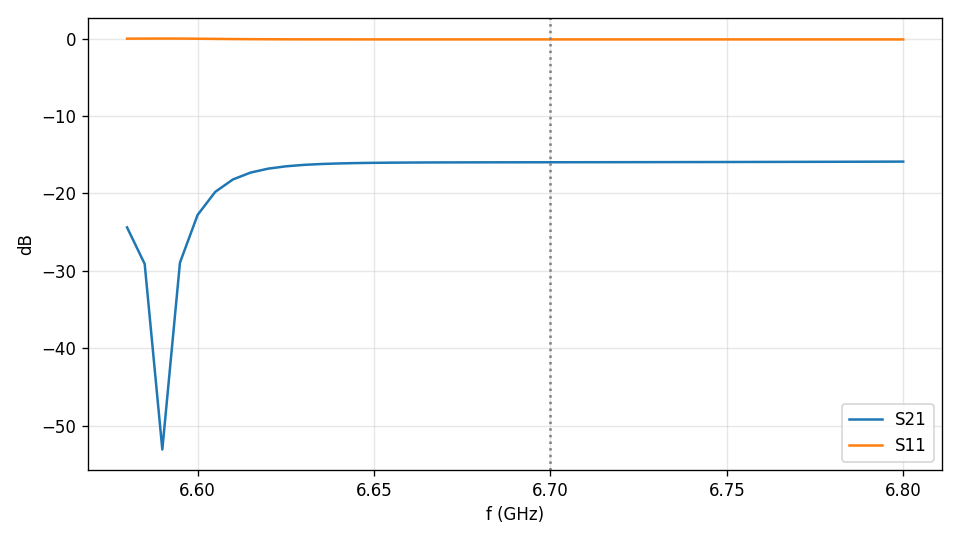

The table this chart was drawn from, first rows:
f_GHz, S11, S21
6.58, (-0.784371787388439-0.617349001914093j), (-0.0354647829409217-0.0488196492786504j…
6.585, (-0.78744680859015-0.615385582756163j), (-0.0252327534996124-0.0243190527750029j…
6.59, (-0.790548499054229-0.6123954181049j), (-0.00189142640579937-0.0011597557424763…
6.595, (-0.79289493842873-0.608310377363794j), (0.0341193156198426+0.0105817629558004j)
6.6, (-0.79378869064991-0.603845037655803j), (0.0725282752100436+0.00321471457818329j…
6.605, (-0.793406464910609-0.600031402268564j), (0.100482141114007-0.0192830766947754j)
6.61, (-0.792542467348109-0.59728357775454j), (0.114033224256803-0.0460997718010141j)
6.615, (-0.791804721763444-0.59538316228533j), (0.116981322769039-0.0698537241916419j)
6.62, (-0.791406668312287-0.593971246819721j), (0.114256389351737-0.0884257925866457j)
6.625, (-0.791344826868111-0.592790627950234j), (0.109129675749444-0.102290518985234j)
6.63, (-0.791551423142744-0.59169890532429j), (0.103302191125322-0.112549576931421j)
6.635, (-0.791957066998075-0.590626164755858j), (0.0975486294366894-0.120204003396792j)
6.64, (-0.792506892467015-0.589540864629256j), (0.0921791401200439-0.126005557223459j)
6.645, (-0.793160932839344-0.588430340648305j), (0.0872882254697327-0.130484614097937j)
6.65, (-0.793890820418157-0.587290849461171j), (0.0828761646287585-0.13400882333409j)
6.655, (-0.794676485449319-0.586122678446677j), (0.0789057433752985-0.136833376581895j)
6.66, (-0.795503628237071-0.584927793645922j), (0.075328010388566-0.139137142895307j)
6.665, (-0.796361939940563-0.583708725759971j), (0.0720935052755411-0.141047192750724j)
6.67, (-0.797243888289463-0.58246805656427j), (0.0691567599481452-0.14265513737968j)
6.675, (-0.798143891425774-0.581208198739301j), (0.0664777335778889-0.144028015456321j)
6.68, (-0.799057756484689-0.579931313328564j), (0.0640219003695007-0.145215597976727j)
6.685, (-0.799982291136446-0.578639296500412j), (0.0617597885382586-0.146255348392119j)
6.69, (-0.800915033724028-0.577333794640074j), (0.0596663460510838-0.147175831814342j)
6.695, (-0.801854064488549-0.576016228026164j), (0.0577202935277263-0.147999094689046j)
6.7, (-0.8027978689080523-0.5746878215011504j…, (0.05590353247787694-0.1487423428329895j…
6.705, (-0.803745240316841-0.573349630149897j), (0.0542006311778009-0.14941914822046j)
6.71, (-0.80469520764909-0.572002565409124j), (0.0525983900983098-0.15004031895139j)
6.715, (-0.805646981974516-0.570647416822466j), (0.0510854763939284-0.150614541830483j)
6.72, (-0.806599918388171-0.569284868323401j), (0.0496521236964418-0.151148856980917j)
6.725, (-0.807553483474991-0.567915517021442j), (0.0482898821938353-0.151649016255893j)
6.73, (-0.808507234604979-0.566539883679228j), (0.046991411609231-0.152119752258238j)
6.735, (-0.809460801662013-0.565158424012262j), (0.045750311859398-0.152564987154445j)
6.74, (-0.810413870204318-0.563771542783735j), (0.0445609808767409-0.152987991394781j)
6.745, (-0.811366176933263-0.56237959226267j), (0.0434184967062785-0.153391509800708j)
6.75, (-0.812317494729792-0.560982888328598j), (0.0423185203030906-0.153777857956776j)
6.755, (-0.8132676299858-0.559581709798536j), (0.0412572126400765-0.154149000909507j)
6.76, (-0.814216415654937-0.558176305358555j), (0.0402311666267879-0.154506614247244j)
6.765, (-0.815163706304203-0.556766898560084j), (0.03923734784576-0.154852133101904j)
6.77, (-0.816109376409345-0.555353688006876j), (0.0382730465071965-0.155186793461846j)
6.775, (-0.817053314795734-0.553936854660673j), (0.0373358352408441-0.155511662703517j)
6.78, (-0.817995424736232-0.552516560006972j), (0.0364235334963992-0.155827668391364j)
6.785, (-0.818935620899625-0.551092950337057j), (0.0355341771183319-0.156135617868145j)
6.79, (-0.819873826670407-0.54966615987948j), (0.0346659925481032-0.156436216985788j)
6.795, (-0.820809974653769-0.548236309256699j), (0.0338173742800522-0.156730086193669j)
6.8, (-0.821744005258245-0.546803507946543j), (0.0329868650074585-0.157017770511722j)
